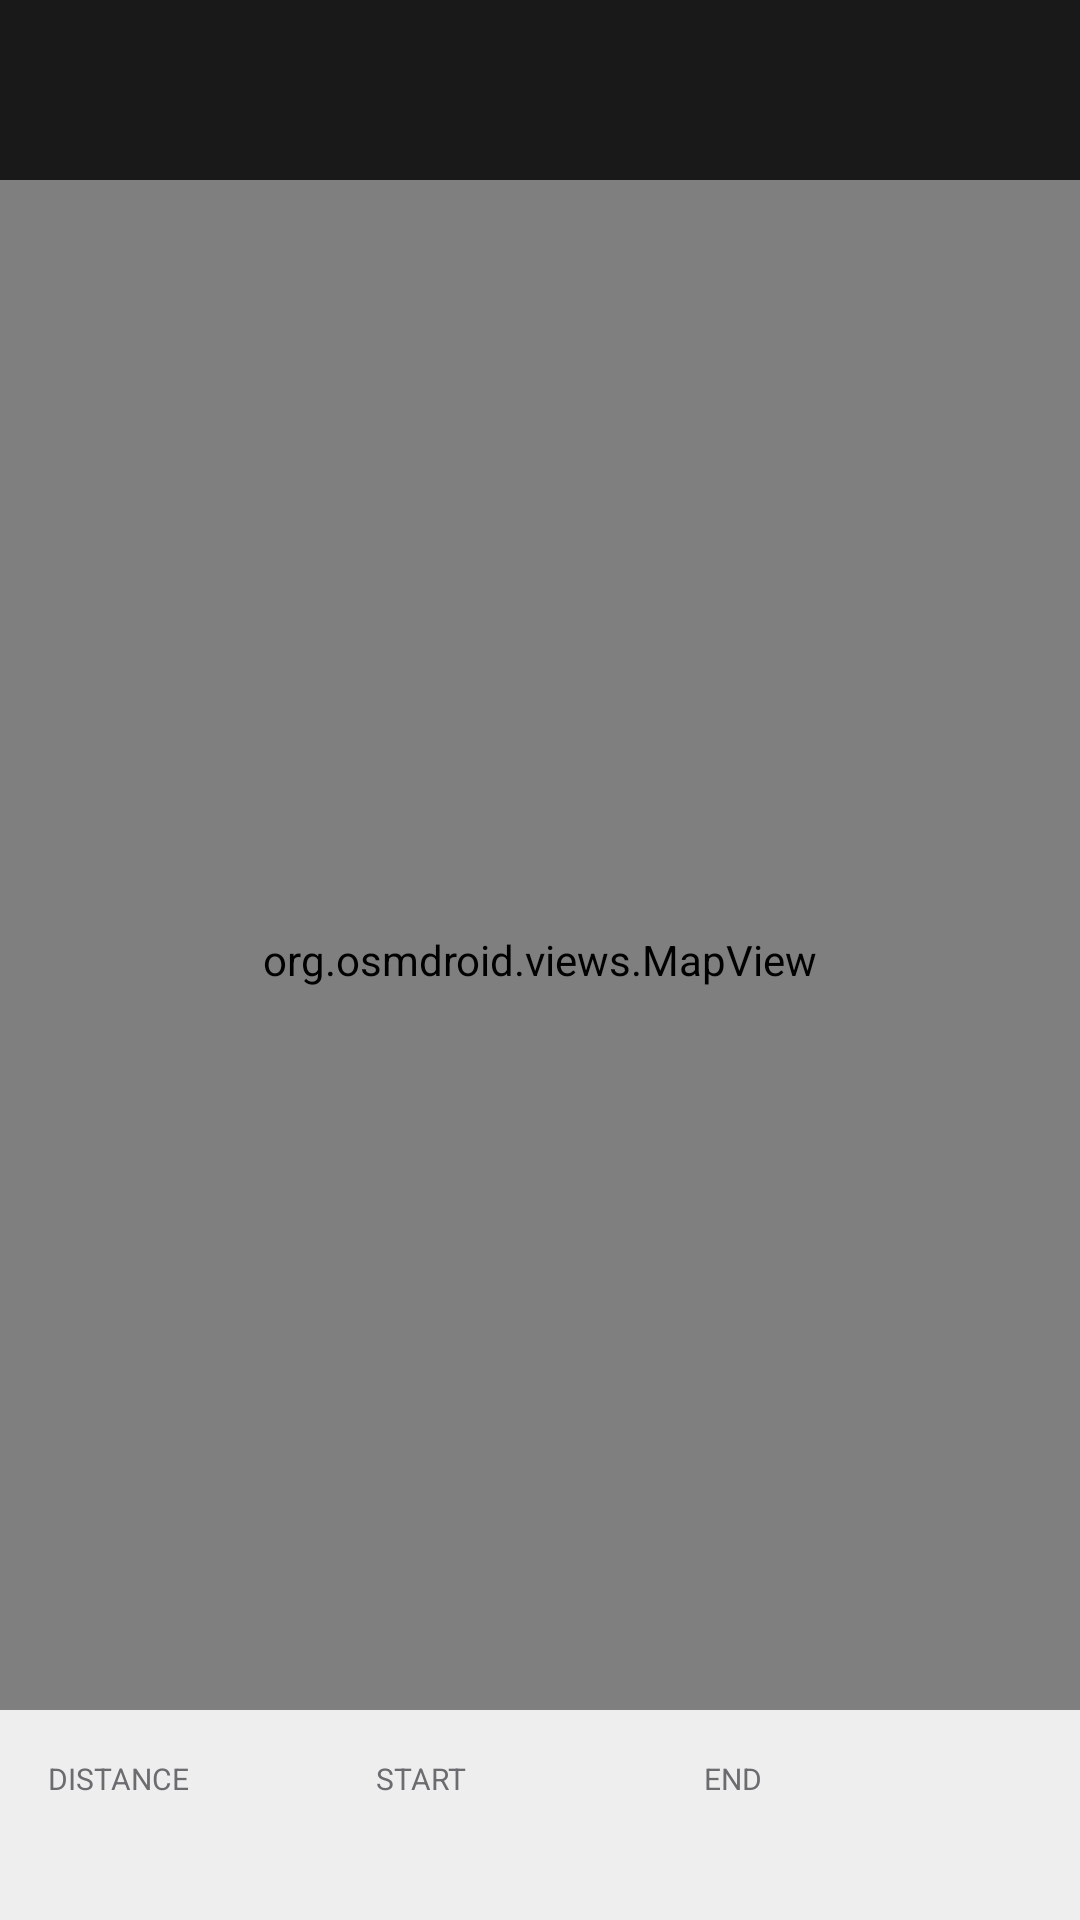

The Android layout XML behind this screen, and the referenced resources:
<!-- AndroidManifest.xml: application theme Theme.AutoCare -->
<!-- res/layout/activity_trip_map.xml -->
<?xml version="1.0" encoding="utf-8"?>
<FrameLayout xmlns:android="http://schemas.android.com/apk/res/android"
    android:layout_width="match_parent"
    android:layout_height="match_parent">

    <org.osmdroid.views.MapView
        android:id="@+id/mapView"
        android:layout_width="match_parent"
        android:layout_height="match_parent" />

    
    <LinearLayout
        android:layout_width="match_parent"
        android:layout_height="wrap_content"
        android:background="#CC000000"
        android:gravity="center_vertical"
        android:orientation="horizontal"
        android:padding="12dp">

        <ImageButton
            android:id="@+id/btnMapBack"
            android:layout_width="36dp"
            android:layout_height="36dp"
            android:background="?attr/selectableItemBackgroundBorderless"
            android:src="@drawable/ic_back"
            android:tint="@color/white"
            android:contentDescription="Back" />

        <TextView
            android:id="@+id/tvMapTitle"
            android:layout_width="0dp"
            android:layout_height="wrap_content"
            android:layout_marginStart="8dp"
            android:layout_weight="1"
            android:textColor="@color/white"
            android:textSize="16sp"
            android:textStyle="bold" />

    </LinearLayout>

    
    <LinearLayout
        android:layout_width="match_parent"
        android:layout_height="wrap_content"
        android:layout_gravity="bottom"
        android:background="#DDFFFFFF"
        android:orientation="vertical"
        android:padding="16dp">

        <LinearLayout
            android:layout_width="match_parent"
            android:layout_height="wrap_content"
            android:orientation="horizontal">

            <LinearLayout
                android:layout_width="0dp"
                android:layout_height="wrap_content"
                android:layout_weight="1"
                android:orientation="vertical">

                <TextView
                    android:layout_width="wrap_content"
                    android:layout_height="wrap_content"
                    android:text="DISTANCE"
                    android:textColor="@color/text_secondary"
                    android:textSize="10sp" />

                <TextView
                    android:id="@+id/tvMapDistance"
                    android:layout_width="wrap_content"
                    android:layout_height="wrap_content"
                    android:textColor="@color/text_primary"
                    android:textSize="18sp"
                    android:textStyle="bold" />

            </LinearLayout>

            <LinearLayout
                android:layout_width="0dp"
                android:layout_height="wrap_content"
                android:layout_weight="1"
                android:orientation="vertical">

                <TextView
                    android:layout_width="wrap_content"
                    android:layout_height="wrap_content"
                    android:text="START"
                    android:textColor="@color/text_secondary"
                    android:textSize="10sp" />

                <TextView
                    android:id="@+id/tvMapStart"
                    android:layout_width="wrap_content"
                    android:layout_height="wrap_content"
                    android:textColor="@color/text_primary"
                    android:textSize="14sp" />

            </LinearLayout>

            <LinearLayout
                android:layout_width="0dp"
                android:layout_height="wrap_content"
                android:layout_weight="1"
                android:orientation="vertical">

                <TextView
                    android:layout_width="wrap_content"
                    android:layout_height="wrap_content"
                    android:text="END"
                    android:textColor="@color/text_secondary"
                    android:textSize="10sp" />

                <TextView
                    android:id="@+id/tvMapEnd"
                    android:layout_width="wrap_content"
                    android:layout_height="wrap_content"
                    android:textColor="@color/text_primary"
                    android:textSize="14sp" />

            </LinearLayout>

        </LinearLayout>

        <TextView
            android:id="@+id/tvMapNotes"
            android:layout_width="wrap_content"
            android:layout_height="wrap_content"
            android:layout_marginTop="6dp"
            android:textColor="@color/text_secondary"
            android:textSize="12sp"
            android:textStyle="italic"
            android:visibility="gone" />

    </LinearLayout>

</FrameLayout>
<!-- resources referenced by this layout -->
<resources>
  <color name="text_primary">#1C1C1E</color>
  <color name="text_secondary">#6C6C70</color>
  <color name="white">#FFFFFF</color>
  <style name="Theme.AutoCare" parent="Base.Theme.AutoCare" />
  <style name="Base.Theme.AutoCare" parent="Theme.Material3.Light.NoActionBar">
          <item name="colorPrimary">@color/accent_lime</item>
          <item name="colorOnPrimary">@color/white</item>
          <item name="colorSecondary">@color/accent_lime</item>
          <item name="colorOnSecondary">@color/white</item>
          <item name="colorSurface">@color/bg_surface</item>
          <item name="colorOnSurface">@color/text_primary</item>
          <item name="android:colorBackground">@color/bg_primary</item>
          <item name="android:windowBackground">@color/bg_primary</item>
          <item name="android:statusBarColor">@color/bg_surface</item>
          <item name="android:navigationBarColor">@color/bg_surface</item>
          <item name="android:windowLightStatusBar" tools:targetApi="23">true</item>
          <item name="android:windowLightNavigationBar" tools:targetApi="27">true</item>
      </style>
  <color name="accent_lime">#5CAB00</color>
  <color name="bg_surface">#FFFFFF</color>
  <color name="bg_primary">#F5F7FA</color>
</resources>
